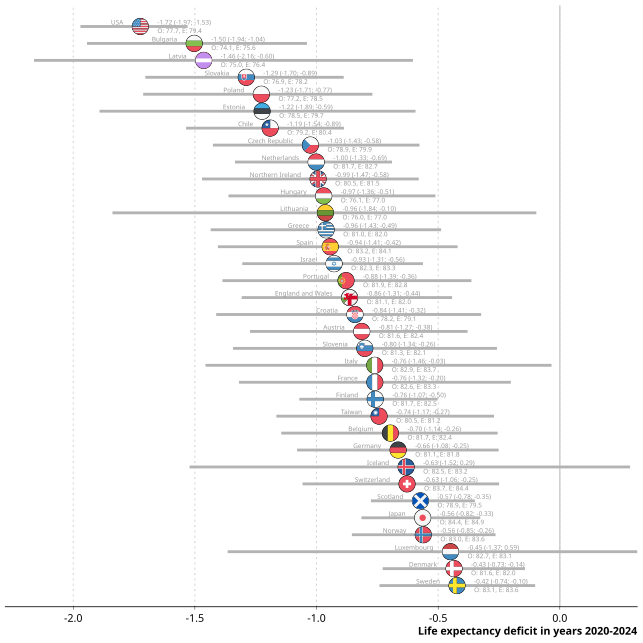

The table this chart was drawn from, first rows:
region, sex, year, e0deficit_Q025, e0deficit_Q50, e0deficit_Q975, e0expected_Q50, e0observed
AT, Total, 2020-2024, -1.273, -0.8142, -0.3791, 82.44, 81.62
BE, Total, 2020-2024, -1.145, -0.6964, -0.2555, 82.37, 81.67
BG, Total, 2020-2024, -1.943, -1.503, -1.039, 75.62, 74.12
CH, Total, 2020-2024, -1.057, -0.6279, -0.2497, 84.35, 83.72
CL, Total, 2020-2024, -1.536, -1.191, -0.8874, 80.35, 79.16
CZ, Total, 2020-2024, -1.426, -1.025, -0.5767, 79.88, 78.86
DE, Total, 2020-2024, -1.08, -0.6647, -0.2516, 81.76, 81.09
DK, Total, 2020-2024, -0.728, -0.4348, -0.1433, 82.04, 81.61
EE, Total, 2020-2024, -1.892, -1.224, -0.5931, 79.68, 78.46
ES, Total, 2020-2024, -1.406, -0.9437, -0.4202, 84.14, 83.2
FI, Total, 2020-2024, -1.071, -0.7588, -0.502, 82.48, 81.72
FR, Total, 2020-2024, -1.319, -0.7604, -0.2014, 83.31, 82.55
GB-EAW, Total, 2020-2024, -1.307, -0.8641, -0.4428, 81.96, 81.09
GB-NIR, Total, 2020-2024, -1.471, -0.9936, -0.5799, 81.55, 80.54
GB-SCT, Total, 2020-2024, -0.7765, -0.5732, -0.3494, 79.5, 78.92
GR, Total, 2020-2024, -1.435, -0.9606, -0.4881, 82.01, 81.05
HR, Total, 2020-2024, -1.412, -0.8421, -0.3235, 79.09, 78.24
HU, Total, 2020-2024, -1.362, -0.9706, -0.5114, 77.02, 76.06
IL, Total, 2020-2024, -1.305, -0.9279, -0.5625, 83.27, 82.35
IS, Total, 2020-2024, -1.522, -0.6317, 0.2887, 83.18, 82.53
IT, Total, 2020-2024, -1.456, -0.7608, -0.03407, 83.67, 82.91
JP, Total, 2020-2024, -0.8154, -0.5638, -0.327, 84.91, 84.35
LT, Total, 2020-2024, -1.839, -0.9634, -0.09652, 76.97, 76.01
LU, Total, 2020-2024, -1.365, -0.4494, 0.5937, 83.11, 82.65
LV, Total, 2020-2024, -2.161, -1.464, -0.6037, 76.43, 74.95
NL, Total, 2020-2024, -1.335, -1.001, -0.6898, 82.65, 81.65
NO, Total, 2020-2024, -0.8548, -0.5612, -0.2642, 83.59, 83.03
PL, Total, 2020-2024, -1.712, -1.227, -0.7703, 78.47, 77.24
PT, Total, 2020-2024, -1.387, -0.8788, -0.3634, 82.76, 81.87
SE, Total, 2020-2024, -0.7412, -0.4225, -0.1014, 83.56, 83.13
SI, Total, 2020-2024, -1.343, -0.8016, -0.2583, 82.08, 81.28
SK, Total, 2020-2024, -1.704, -1.289, -0.8882, 78.19, 76.9
TW, Total, 2020-2024, -1.165, -0.743, -0.2705, 81.19, 80.46
US, Total, 2020-2024, -1.97, -1.724, -1.53, 79.44, 77.71
